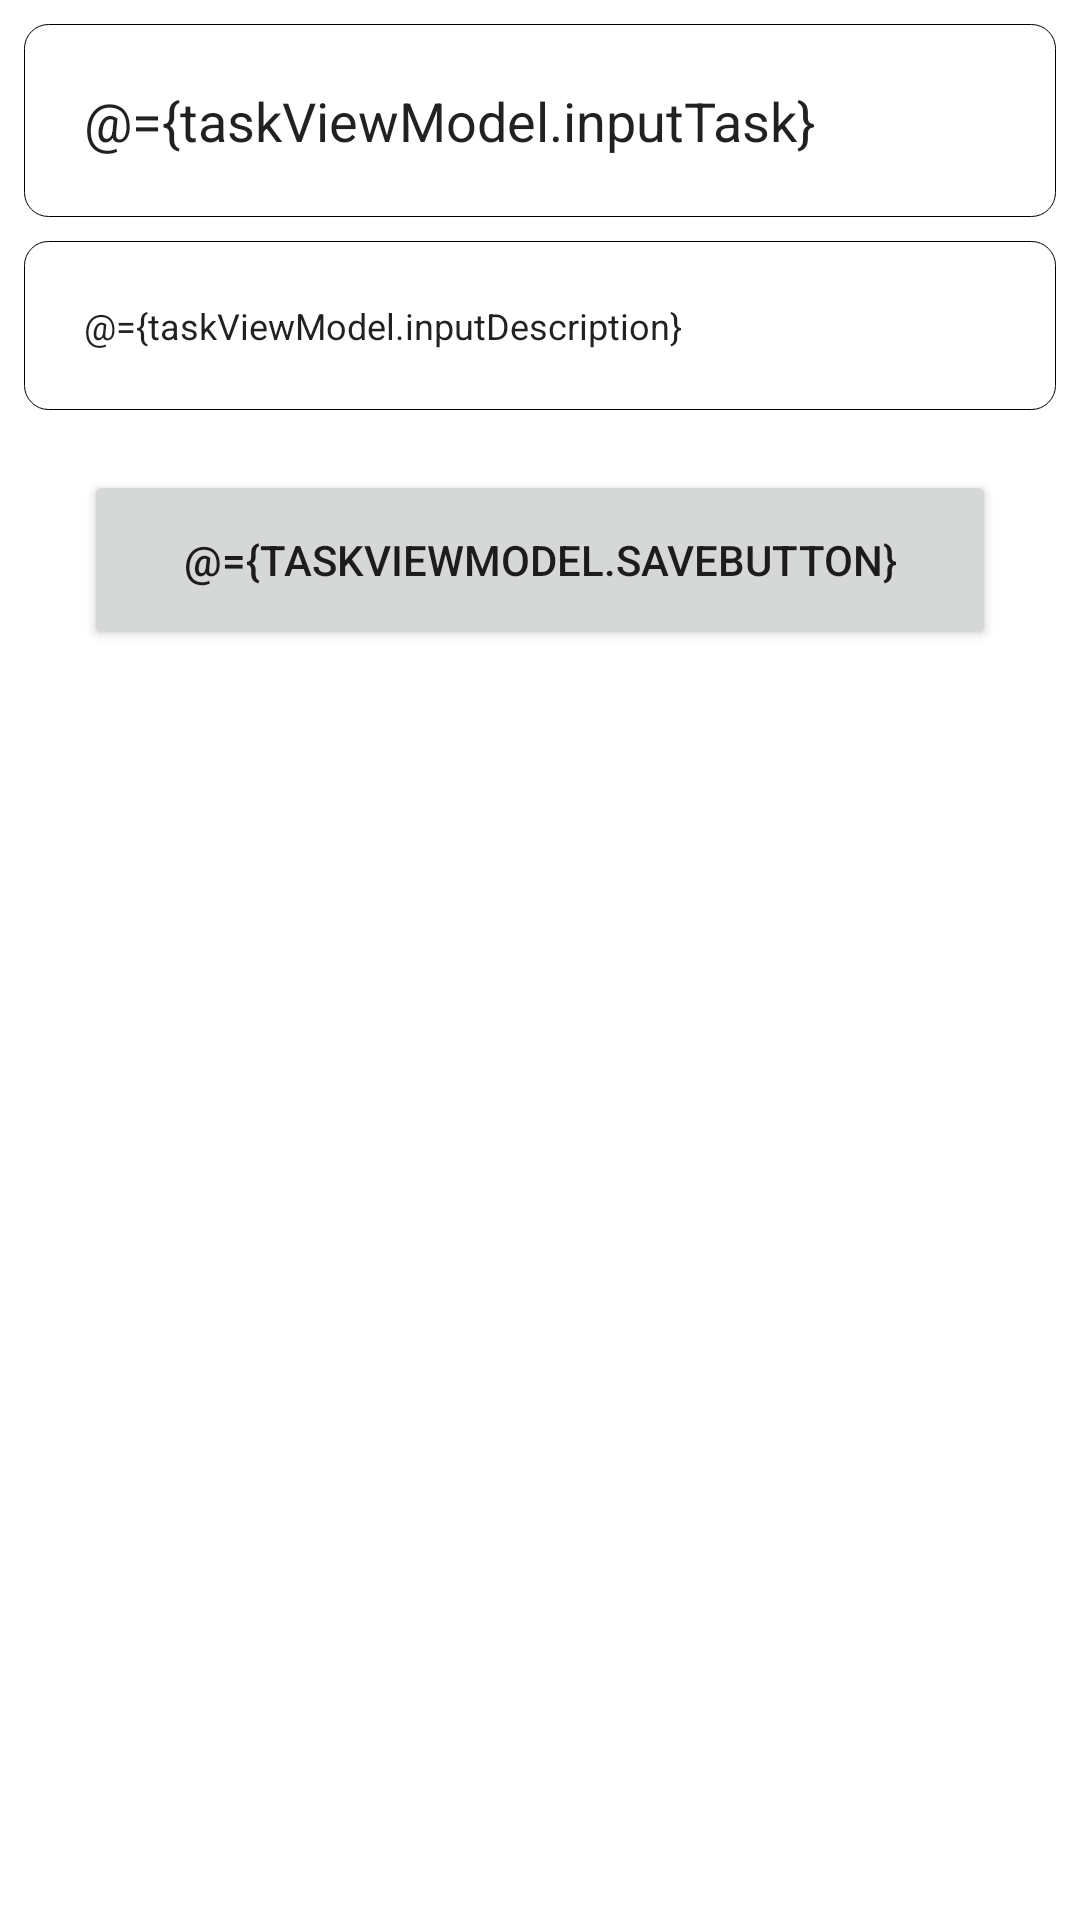

Android layout source for this screen:
<!-- AndroidManifest.xml: application theme Theme.ReminderMVVM -->
<!-- res/layout/add_tasks.xml -->
<?xml version="1.0" encoding="utf-8"?>
<layout xmlns:android="http://schemas.android.com/apk/res/android"
    xmlns:app="http://schemas.android.com/apk/res-auto"
    xmlns:tools="http://schemas.android.com/tools">
    <data>
        <variable
            name="taskViewModel"
            type="com.example.remindermvvm.viewModels.TaskViewModel" />
    </data>

<LinearLayout
    android:layout_width="match_parent"
    android:orientation="vertical"
    android:padding="8dp"
    android:layout_margin="15dp"
    android:layout_height="match_parent">

    <EditText
        android:id="@+id/input_taskTitle"
        android:layout_width="match_parent"
        android:layout_height="wrap_content"
        android:ems="10"
        android:padding="20dp"
        android:textSize="18sp"
        android:hint="Task Title"
        android:background="@drawable/border_style"
        android:inputType="textAutoComplete"
        android:text="@={taskViewModel.inputTask}" />

    <EditText
        android:id="@+id/input_task_description"
        android:layout_width="match_parent"
        android:layout_height="wrap_content"
        android:ems="10"
        android:padding="20dp"
        android:layout_marginTop="8dp"
        android:text="@={taskViewModel.inputDescription}"
        android:hint="Task Description"
        android:textSize="12sp"
        android:background="@drawable/border_style"
        android:gravity="start|top"
        android:inputType="textMultiLine" />

    <Button

        android:id="@+id/save_task"
        android:layout_width="match_parent"
        android:layout_height="60dp"
        android:layout_margin="20dp"
        android:padding="8dp"
        android:text="@={taskViewModel.saveButton}"
        android:onClick="@{()->taskViewModel.saveOrUpdate()}"
        />

    <androidx.recyclerview.widget.RecyclerView

        android:id="@+id/task_recyclerView"
        android:layout_marginTop="30dp"
        android:layout_width="match_parent"
        android:layout_height="wrap_content"/>

</LinearLayout>

</layout>
<!-- resources referenced by this layout -->
<resources>
  <!-- drawable border_style (drawable) -->
  <?xml version="1.0" encoding="utf-8"?>
      <layer-list xmlns:android="http://schemas.android.com/apk/res/android">
          
          <item>
              <shape android:shape="rectangle" >
                  <stroke android:width="0.4dp" android:color="#000000"/>
                  <corners android:radius="8dp"/>
  
              </shape>
          </item>
  </layer-list>
  <style name="Theme.ReminderMVVM" parent="Theme.MaterialComponents.DayNight.NoActionBar">
          
          <item name="colorPrimary">@color/black</item>
          <item name="colorPrimaryVariant">#07B5A4</item>
          <item name="colorOnPrimary">@color/black</item>
          
          <item name="colorSecondary">@color/teal_200</item>
          <item name="colorSecondaryVariant">@color/teal_700</item>
          <item name="colorOnSecondary">@color/white</item>
          
          <item name="android:statusBarColor" tools:targetApi="l">?attr/colorPrimaryVariant</item>
          
      </style>
  <color name="black">#FF000000</color>
  <color name="teal_200">#FF03DAC5</color>
  <color name="teal_700">#FF018786</color>
  <color name="white">#FFFFFFFF</color>
</resources>
